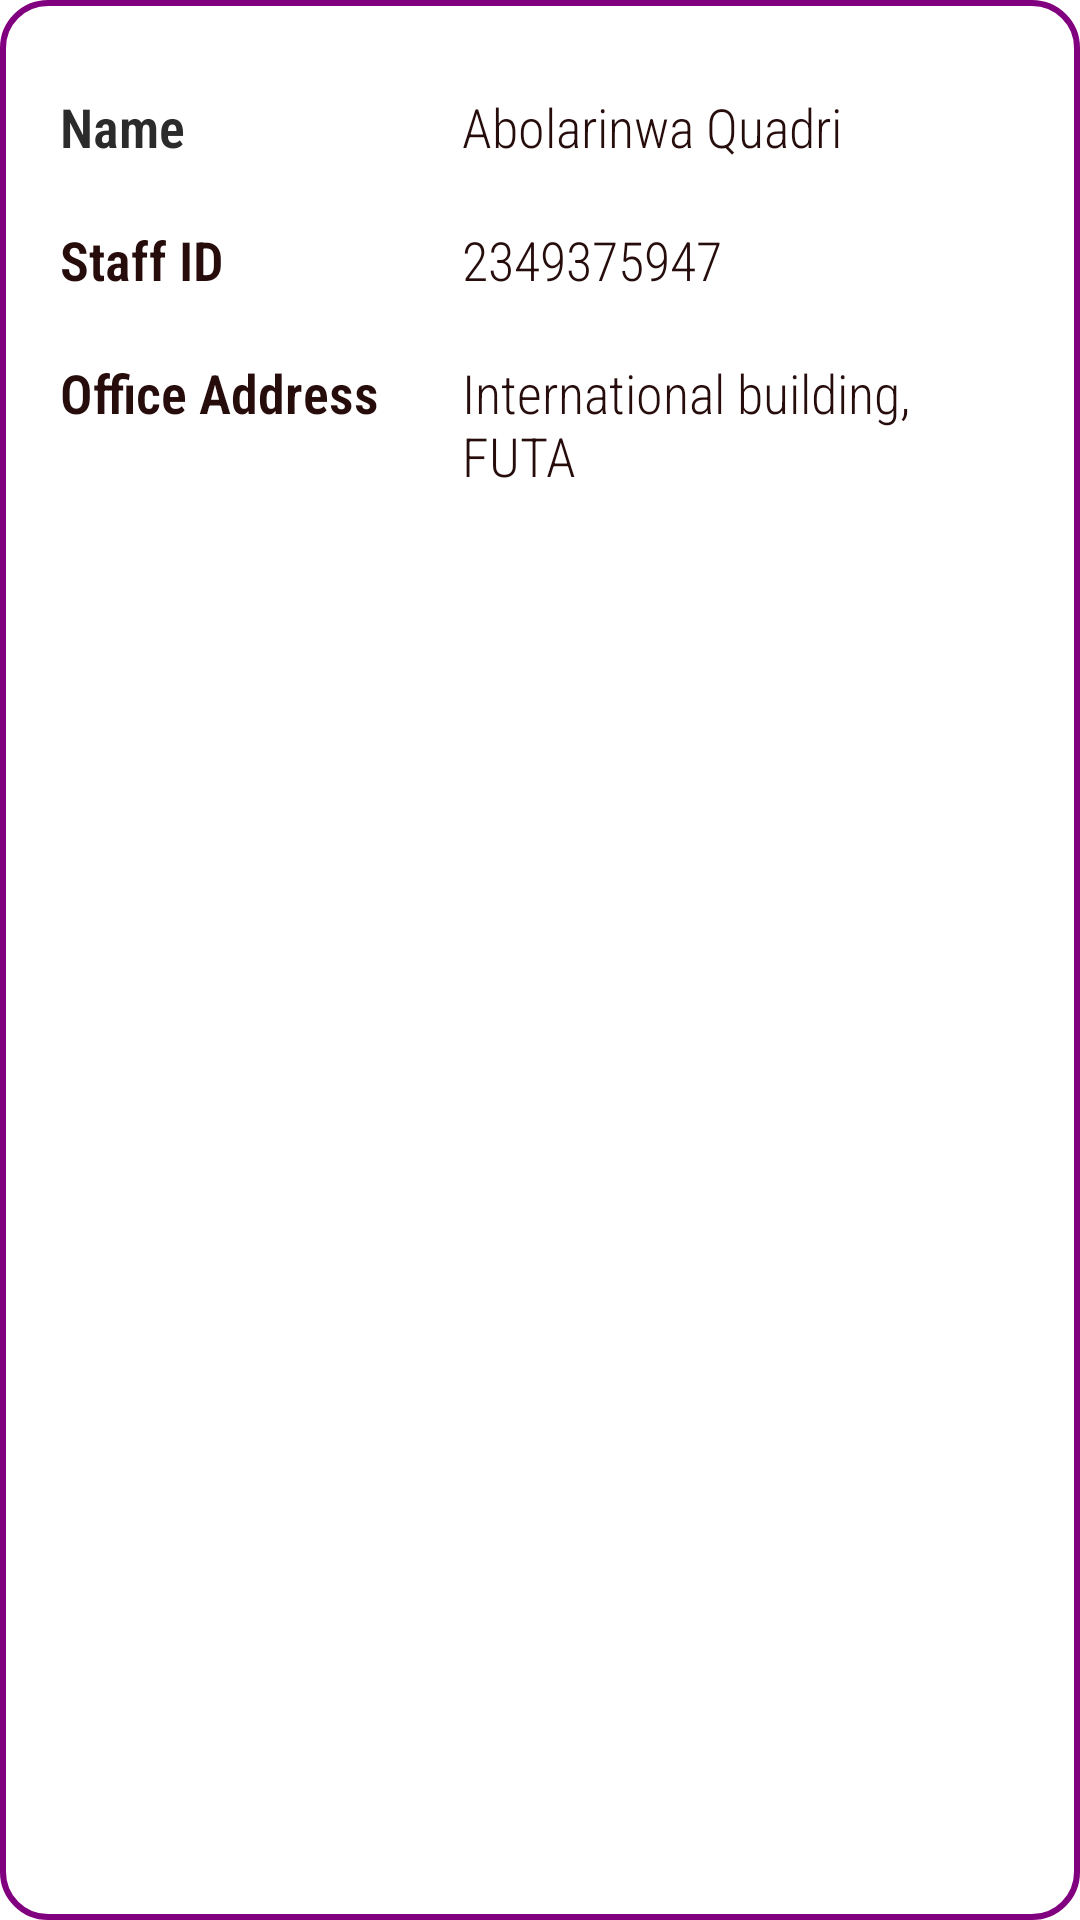

This screen was rendered from an Android layout file. Write that file and the resources it references.
<!-- AndroidManifest.xml: application theme Theme.CloudDatabaseSystem -->
<!-- res/layout/admin_profile_layout.xml -->
<?xml version="1.0" encoding="utf-8"?>
<androidx.constraintlayout.widget.ConstraintLayout
    xmlns:android="http://schemas.android.com/apk/res/android"
    xmlns:app="http://schemas.android.com/apk/res-auto"
    android:layout_width="match_parent"
    android:layout_height="wrap_content"
    android:paddingVertical="10dp"
    android:background="@drawable/bg_round"
    android:paddingHorizontal="20dp">

    <LinearLayout
        android:layout_width="match_parent"
        android:layout_height="wrap_content"
        android:id="@+id/name_linear"
        android:orientation="horizontal"
        app:layout_constraintStart_toStartOf="parent"
        app:layout_constraintTop_toTopOf="parent"
        app:layout_constraintRight_toRightOf="parent"
        android:layout_marginTop="20dp">

        <TextView
            android:layout_width="0dp"
            android:layout_height="wrap_content"
            android:textStyle="bold"
            android:textSize="18sp"
            android:fontFamily="sans-serif-condensed-light"
            android:text="Name"
            android:textColor="#2B2B2B"
            android:layout_weight="0.4"/>

        <TextView
            android:layout_width="0dp"
            android:layout_height="wrap_content"
            android:id="@+id/admin_name_text"
            android:textStyle="normal"
            android:textSize="18sp"
            android:fontFamily="sans-serif-condensed-light"
            android:text="Abolarinwa Quadri"
            android:textColor="#270C0C"
            android:layout_weight="0.6"
            android:layout_marginStart="10dp"/>


    </LinearLayout>
    <LinearLayout
        android:layout_width="match_parent"
        android:layout_height="wrap_content"
        android:id="@+id/id_linear"
        android:orientation="horizontal"
        app:layout_constraintStart_toStartOf="parent"
        app:layout_constraintTop_toBottomOf="@id/name_linear"
        android:layout_marginTop="20dp">

        <TextView
            android:layout_width="0dp"
            android:layout_height="wrap_content"
            android:textStyle="bold"
            android:textSize="18sp"
            android:fontFamily="sans-serif-condensed-light"
            android:text="Staff ID"
            android:textColor="#270C0C"
            android:layout_weight="0.4"/>

        <TextView
            android:layout_width="0dp"
            android:layout_height="wrap_content"
            android:id="@+id/admin_id_text"
            android:textStyle="normal"
            android:textSize="18sp"
            android:fontFamily="sans-serif-condensed-light"
            android:text="2349375947"
            android:textColor="#270C0C"
            android:layout_weight="0.6"
            android:layout_marginStart="10dp"/>


    </LinearLayout>

    <LinearLayout
        android:layout_width="match_parent"
        android:layout_height="wrap_content"
        android:id="@+id/office_linear"
        android:orientation="horizontal"
        app:layout_constraintStart_toStartOf="parent"
        app:layout_constraintTop_toBottomOf="@id/id_linear"
        android:layout_marginTop="20dp">

        <TextView
            android:layout_width="0dp"
            android:layout_height="wrap_content"
            android:textStyle="bold"
            android:textSize="18sp"
            android:fontFamily="sans-serif-condensed-light"
            android:text="Office Address"
            android:textColor="#270C0C"
            android:layout_weight="0.4"/>

        <TextView
            android:layout_width="0dp"
            android:layout_height="wrap_content"
            android:id="@+id/admin_office_text"
            android:textStyle="normal"
            android:textSize="18sp"
            android:fontFamily="sans-serif-condensed-light"
            android:text="International building, FUTA"
            android:layout_weight="0.6"
            android:textColor="#270C0C"
            android:layout_marginStart="10dp"/>


    </LinearLayout>

</androidx.constraintlayout.widget.ConstraintLayout>
<!-- resources referenced by this layout -->
<resources>
  <!-- drawable bg_round (drawable) -->
  <?xml version="1.0" encoding="utf-8"?>
  <shape xmlns:android="http://schemas.android.com/apk/res/android">
  
      <solid android:color="@color/white"/>
      <corners android:radius="15dp"/>
      <stroke android:color="#800080" android:width="2dp"/>
  </shape>
  <style name="Theme.CloudDatabaseSystem" parent="Theme.MaterialComponents.DayNight.NoActionBar">
          
          <item name="colorPrimary">#A56EA5</item>
          <item name="colorPrimaryVariant">#BEA597C5</item>
          <item name="colorOnPrimary">@color/white</item>
          
          <item name="colorSecondary">@color/teal_200</item>
          <item name="colorSecondaryVariant">@color/teal_700</item>
          <item name="colorOnSecondary">@color/black</item>
          
          <item name="android:statusBarColor" tools:targetApi="l">#A56EA5</item>
          <item name="android:windowLightStatusBar">true</item>
          
      </style>
  <!-- not gathered from this repository: default colours our renderer supplied (Android Studio template values) -->
  <color name="teal_200">#FF03DAC5</color>
  <color name="teal_700">#FF018786</color>
  <color name="black">#FF000000</color>
  <color name="white">#FFFFFFFF</color>
</resources>
